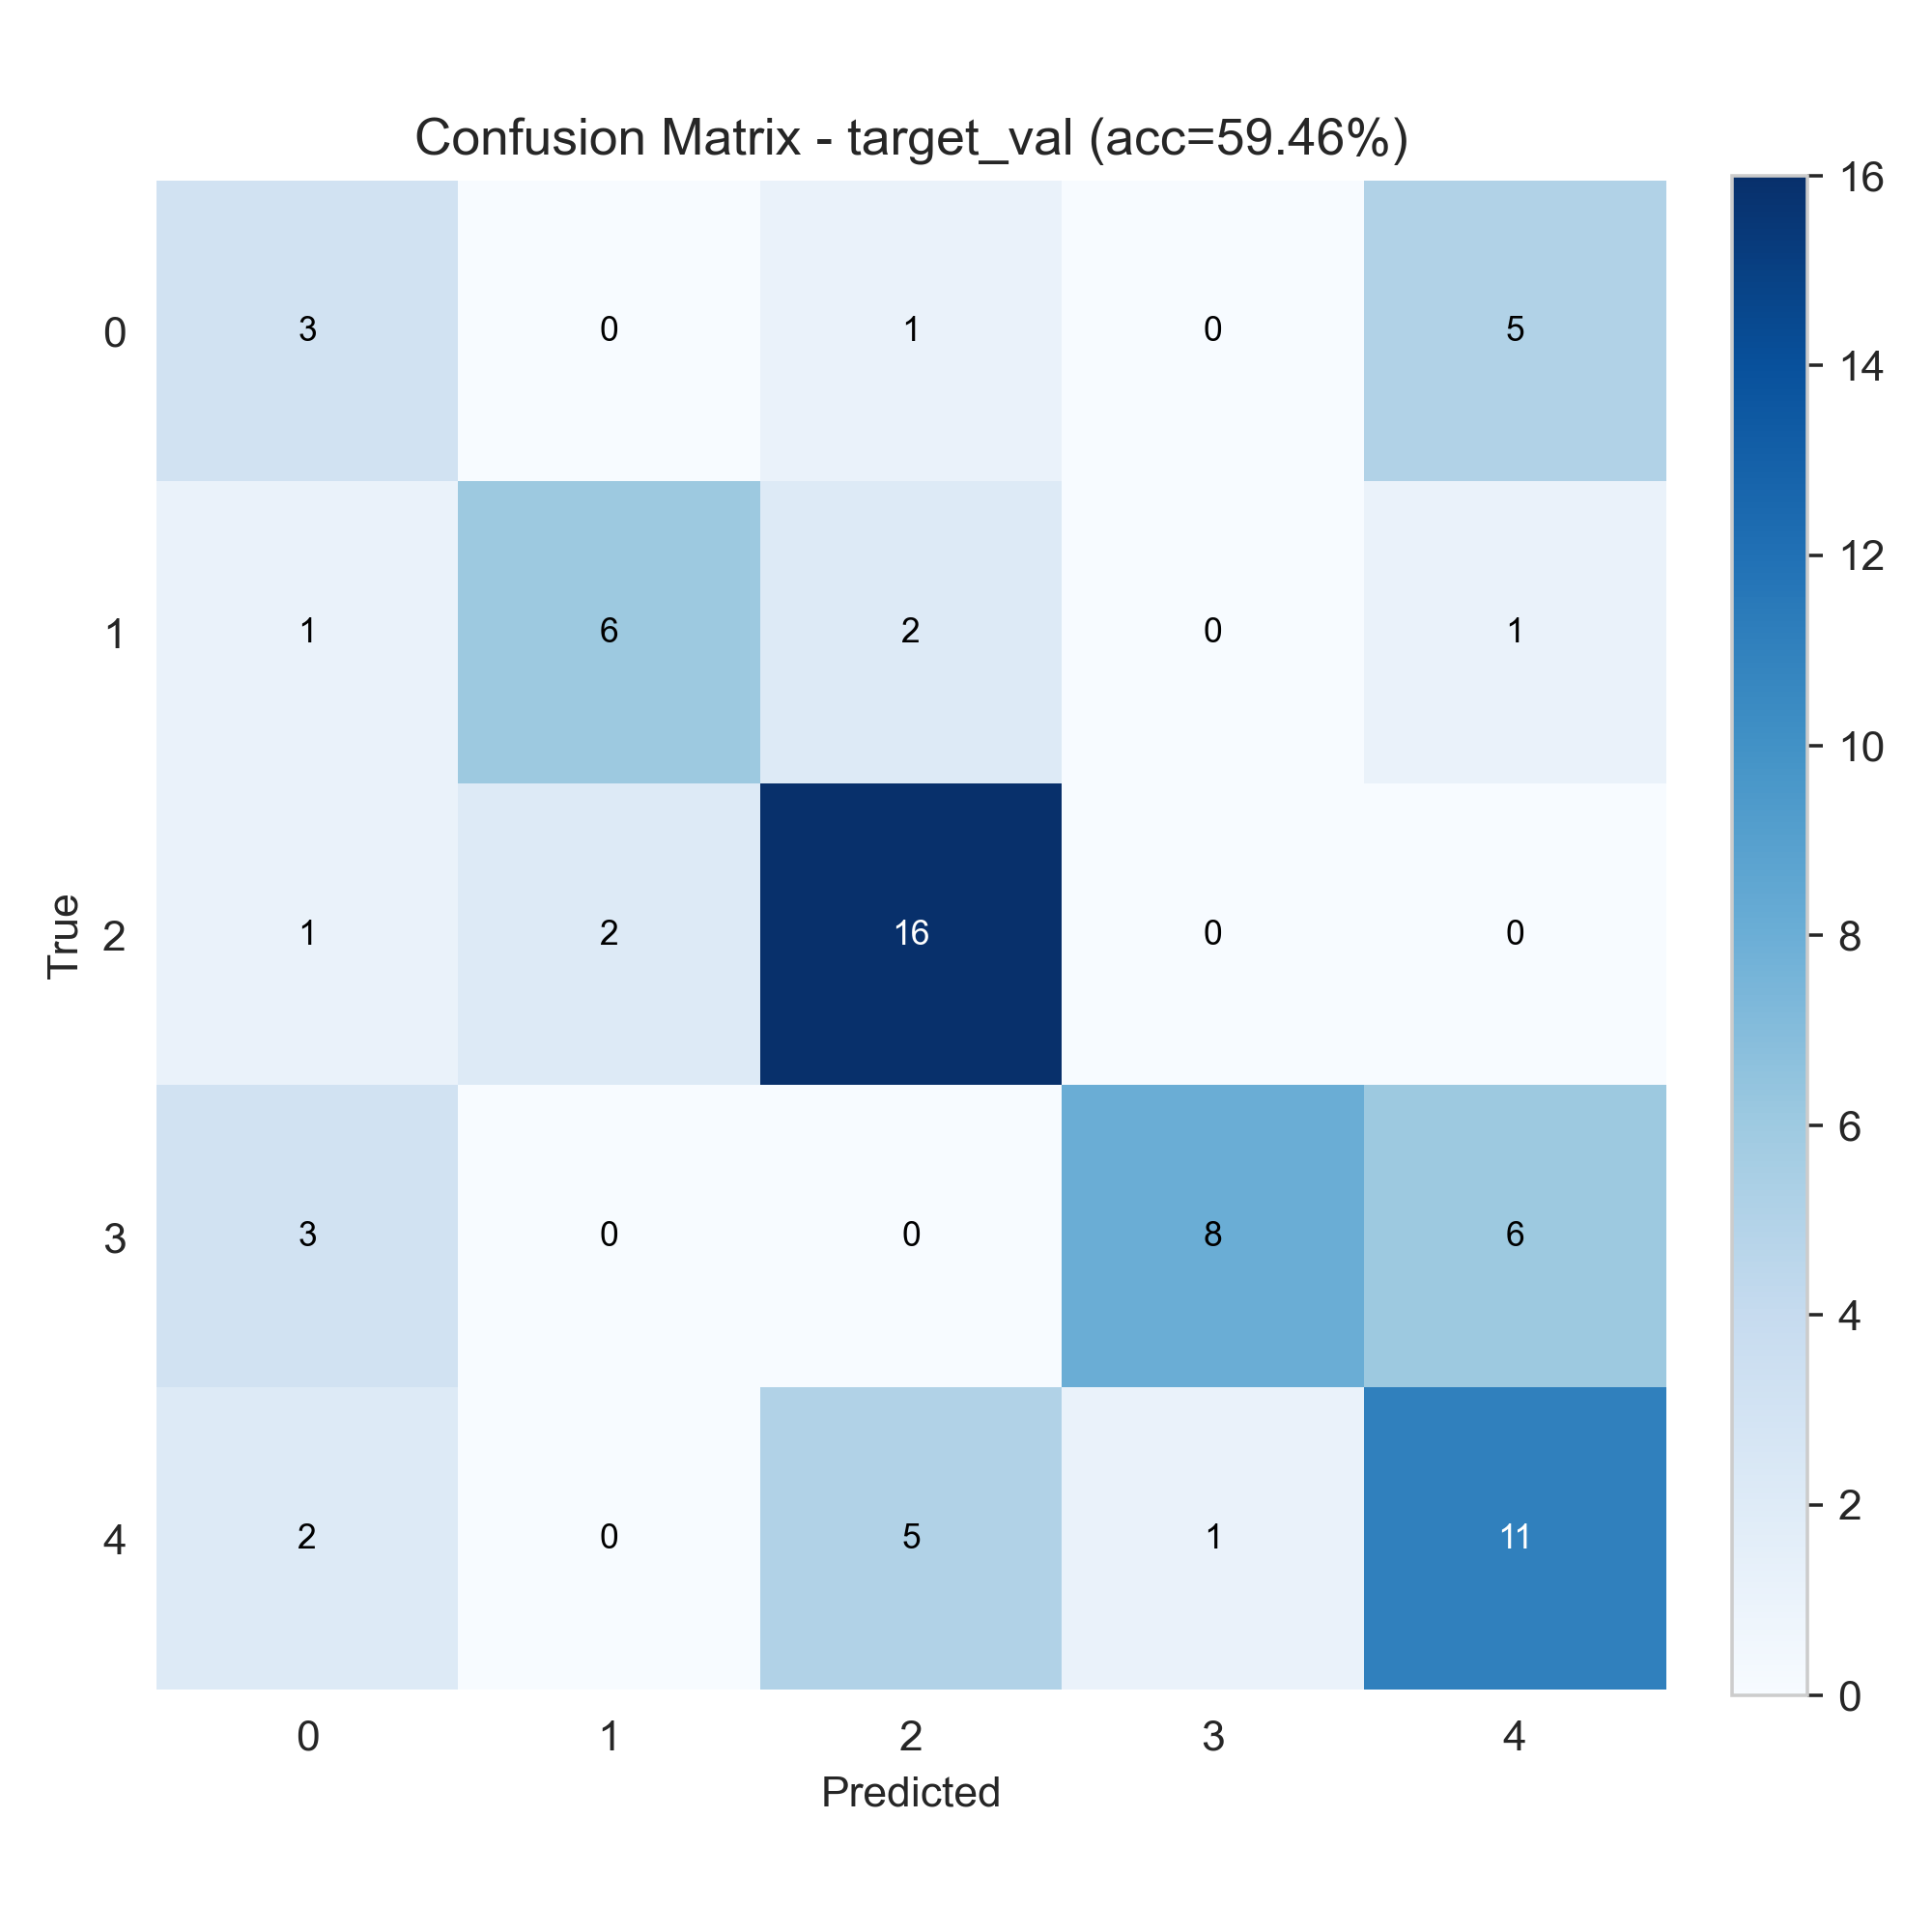

The table this chart was drawn from, first rows:
3, 0, 1, 0, 5
1, 6, 2, 0, 1
1, 2, 16, 0, 0
3, 0, 0, 8, 6
2, 0, 5, 1, 11
